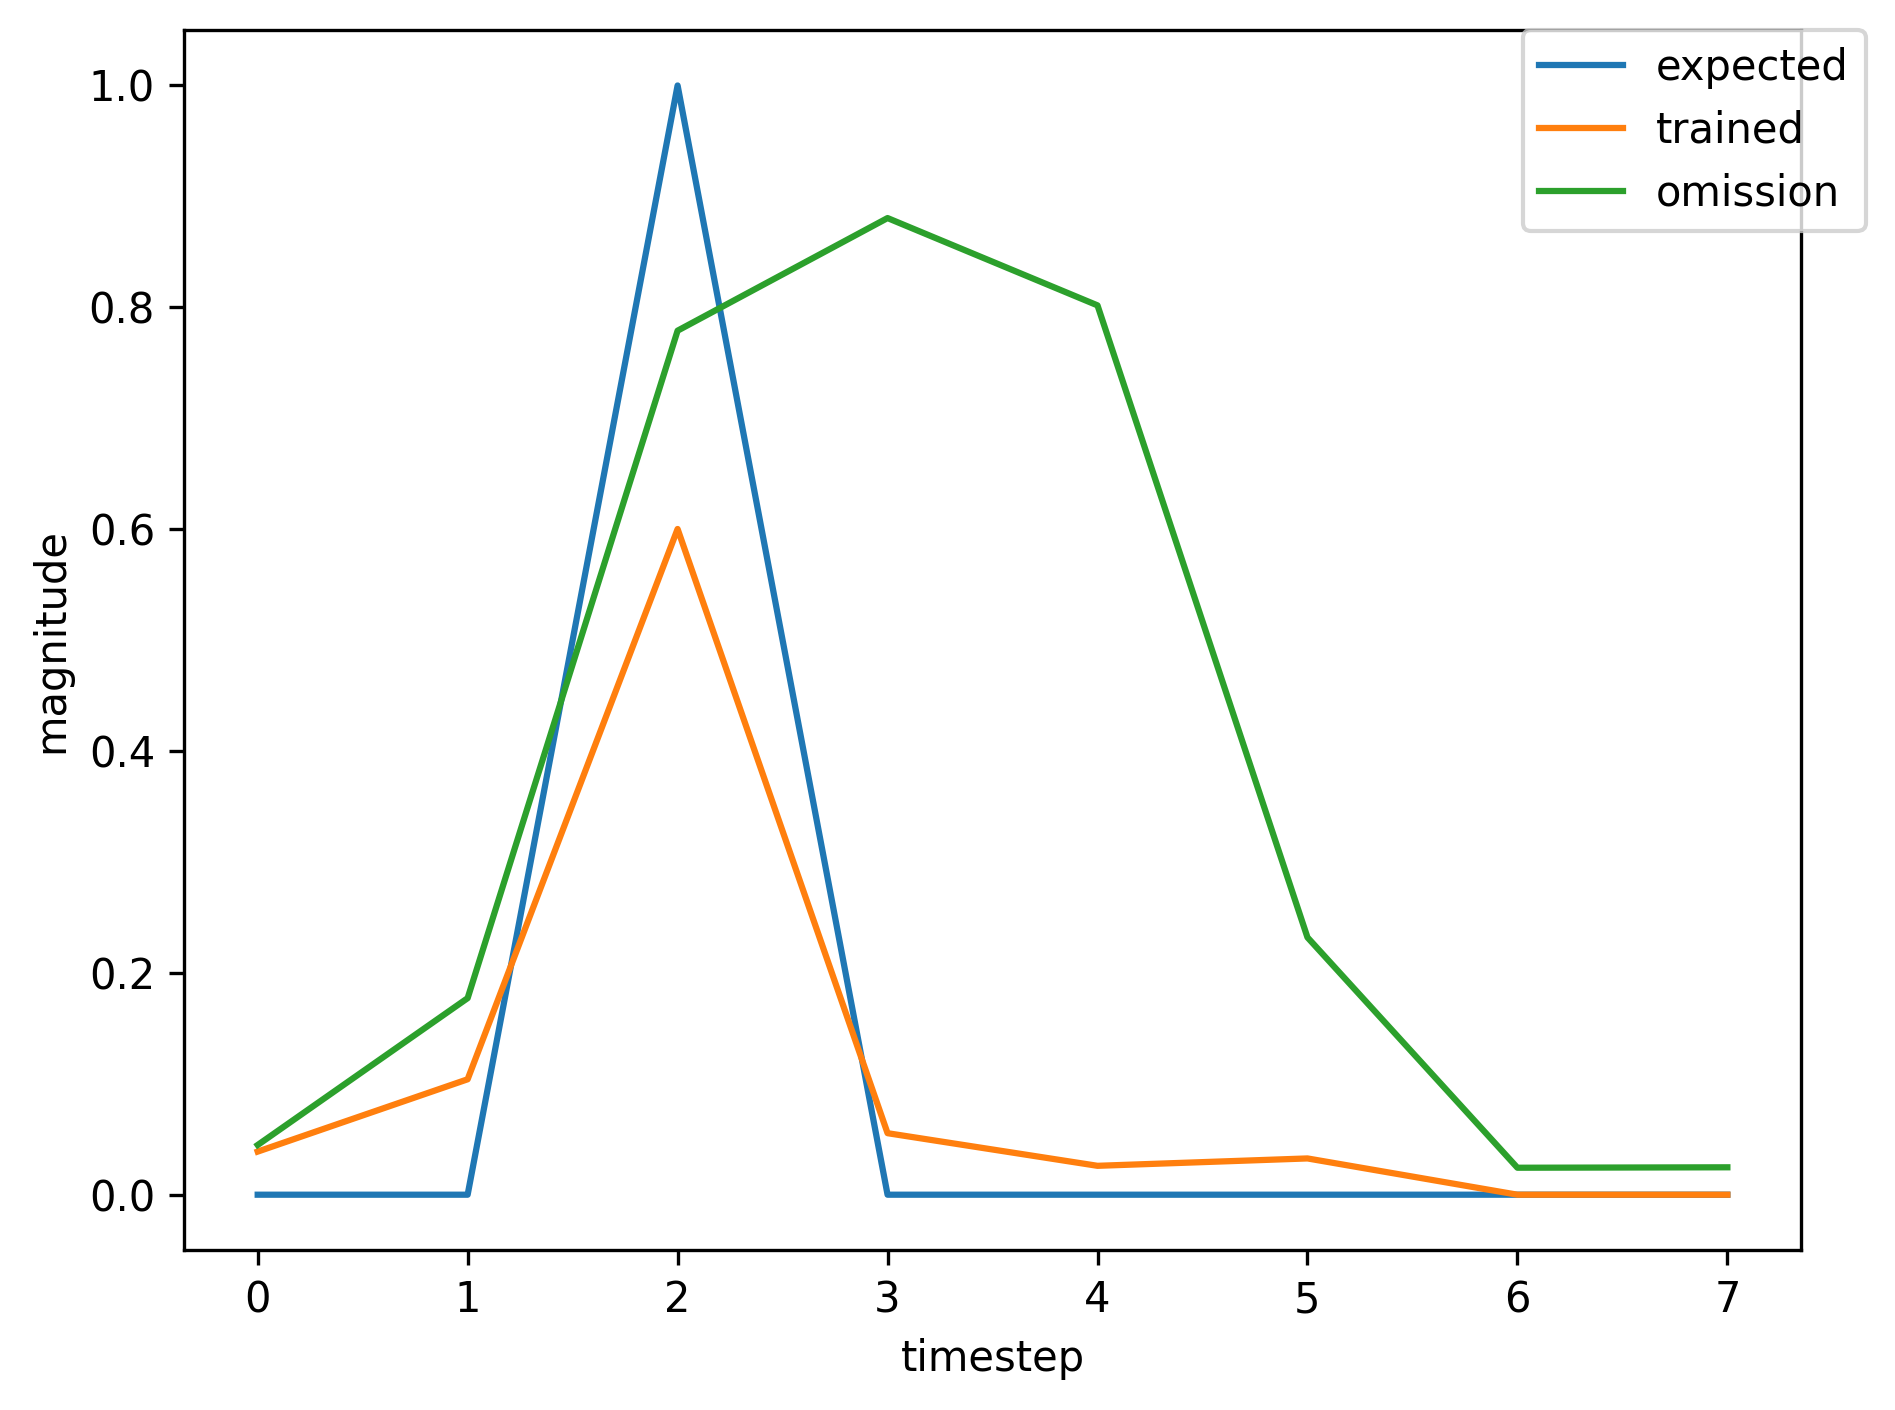

Source data for this figure (header and first rows):
, input, expected_output, network_output
0, 1.0, 0, 0.02592
1, 0.0, 0, 0.03014
2, 2.0, 1, 0.04796
3, 0.0, 0, 0.02291
4, 0.0, 0, 0.03237
5, 0.0, 0, 0.04905
6, 0.0, 0, 0.08322
7, 0.0, 0, 0.148
8, 1.0, 0, 0.2088
9, 0.0, 0, 0.6488
10, 2.0, 1, 0.8509
11, 0.0, 0, 0.03492
12, 0.0, 0, 0.02292
13, 0.0, 0, 0.03043
14, 0.0, 0, 0.04014
15, 1.0, 0, 0.05194
16, 0.0, 0, 0.1902
17, 2.0, 1, 0.7732
18, 0.0, 0, 0.07483
19, 0.0, 0, 0.02432
20, 0.0, 0, 0.03011
21, 0.0, 0, 0.03956
22, 1.0, 0, 0.05144
23, 0.0, 0, 0.1892
24, 2.0, 1, 0.7744
25, 0.0, 0, 0.07649
26, 0.0, 0, 0.02437
27, 0.0, 0, 0.03009
28, 1.0, 0, 0.03956
29, 0.0, 0, 0.1132
30, 2.0, 1, 0.6406
31, 0.0, 0, 0.06199
32, 0.0, 0, 0.0258
33, 0.0, 0, 0.03206
34, 1.0, 0, 0.04361
35, 0.0, 0, 0.1628
36, 2.0, 1, 0.7606
37, 0.0, 0, 0.08932
38, 0.0, 0, 0.02514
39, 0.0, 0, 0.03027
40, 1.0, 0, 0.04026
41, 0.0, 0, 0.1258
42, 2.0, 1, 0.6838
43, 0.0, 0, 0.07092
44, 0.0, 0, 0.0256
45, 0.0, 0, 0.03142
46, 0.0, 0, 0.04242
47, 0.0, 0, 0.05789
48, 1.0, 0, 0.07682
49, 0.0, 0, 0.3675
50, 2.0, 1, 0.8414
51, 0.0, 0, 0.06454
52, 0.0, 0, 0.02341
53, 0.0, 0, 0.02978
54, 1.0, 0, 0.03888
55, 0.0, 0, 0.1043
56, 2.0, 1, 0.6011
57, 0.0, 0, 0.05559
58, 0.0, 0, 0.02604
59, 0.0, 0, 0.03268
... 305 more rows
